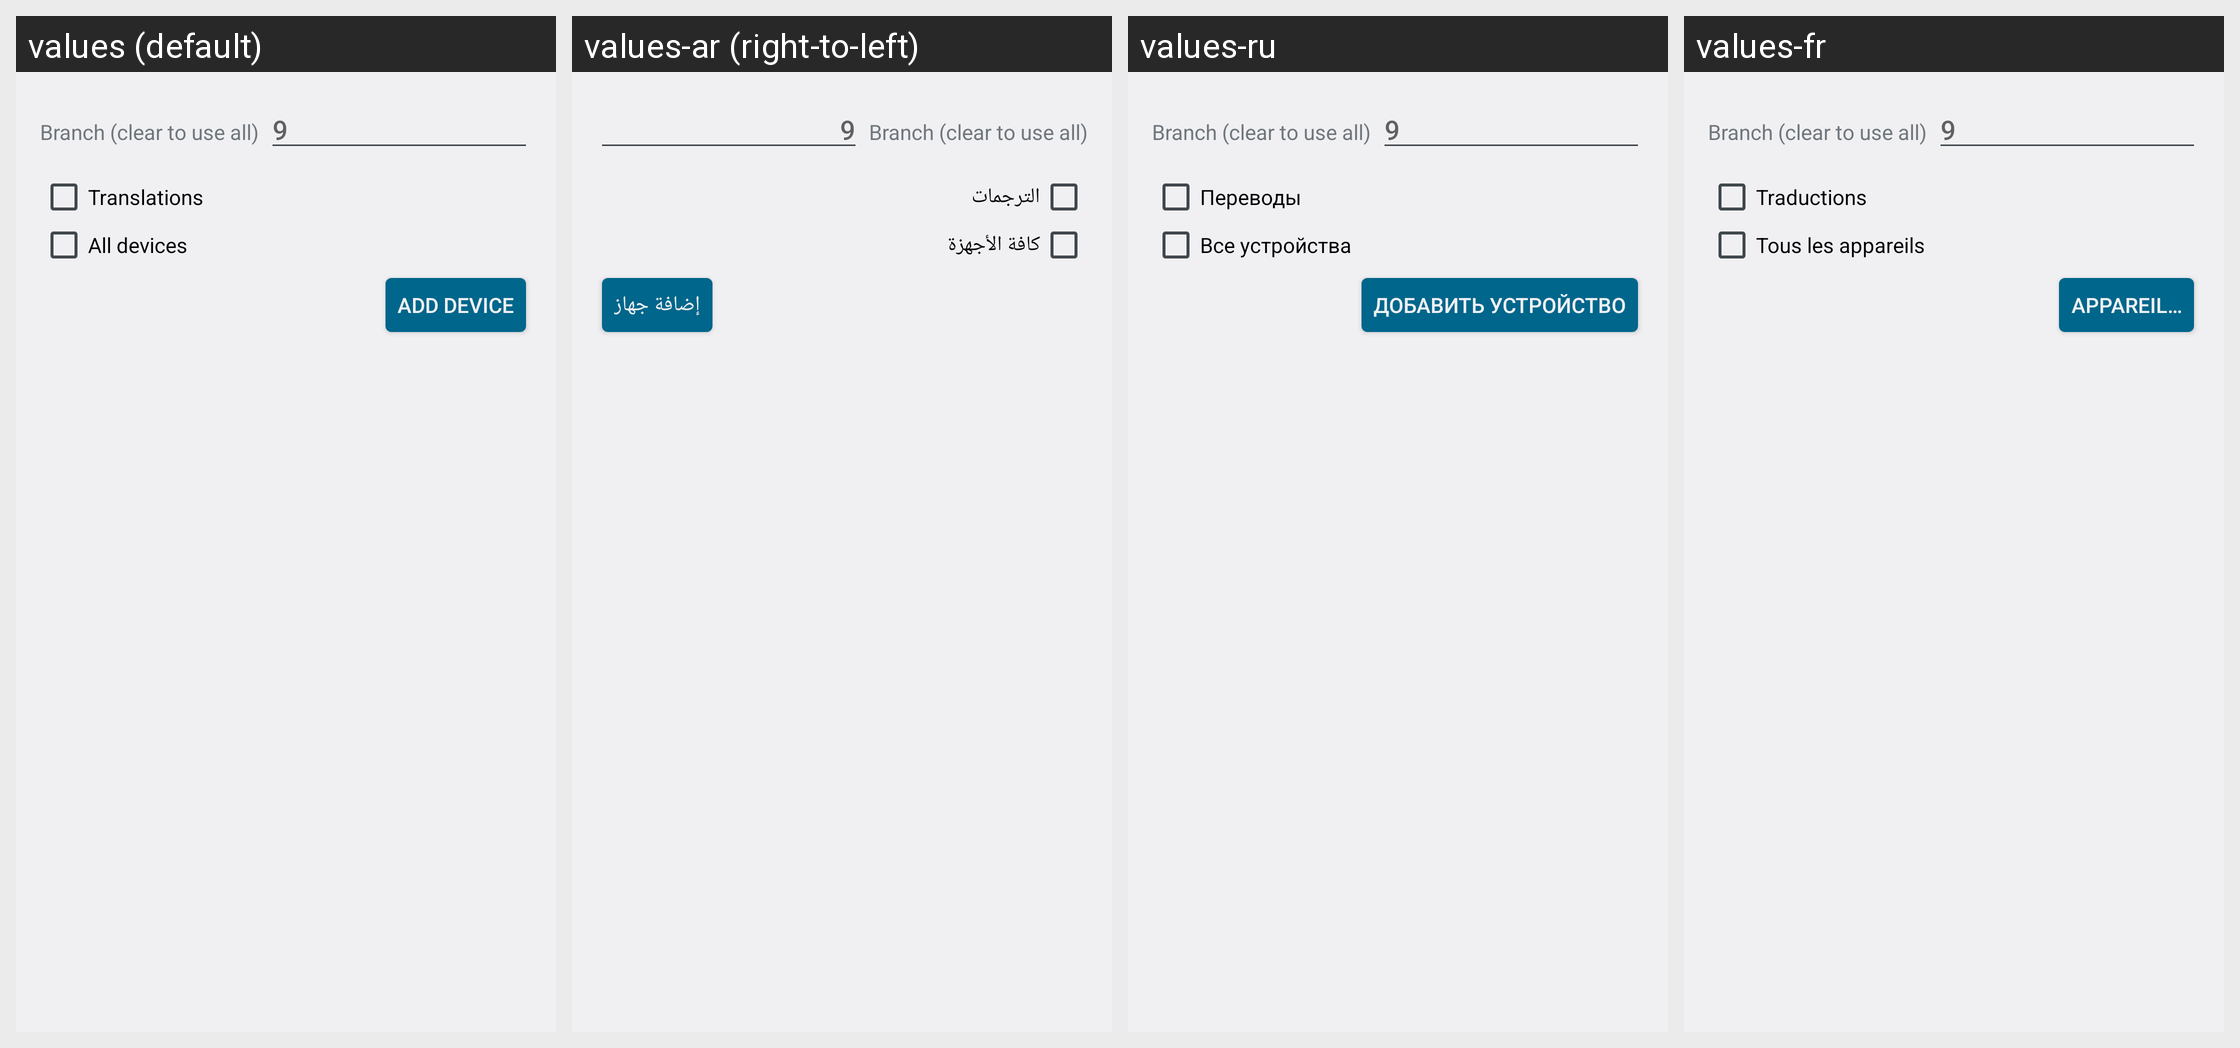

Strings drawn on this Android screen and how each of the app's shown locales translates them:
Android screen res/layout/dialog_filter.xml rendered under 4 locales, left to right: values (default), values-ar (right-to-left), values-ru, values-fr. Device: Nexus 5 (rendered at 1080×1920; each locale shown at half size, 540×960, under a caption strip naming it); theme android:Theme.DeviceDefault.Settings.
Other locales in the repository, not shown: values-af, values-ca, values-cs, values-da, values-de, values-el, values-es, values-fi, values-hu, values-it, values-ja, values-ko, values-nl, values-pl, values-pt-rBR, values-pt-rPT, values-sr, values-sv, values-tr, values-uk, values-zh-rCN, values-zh-rTW.
Strings drawn on this screen, with the default value and each locale's value (text and hints the layout hard-codes, and strings that could not be matched under every locale, appear in the picture but are not listed):

branch
  values: Branch (clear to use all)
  values-ar: Branch (clear to use all)
  values-ru: Branch (clear to use all)
  values-fr: Branch (clear to use all)

translations
  values: Translations
  values-ar: الترجمات
  values-ru: ﻿Переводы
  values-fr: Traductions

filter_all
  values: All devices
  values-ar: كافة الأجهزة
  values-ru: Все устройства
  values-fr: Tous les appareils

add_device
  values: Add device
  values-ar: إضافة جهاز
  values-ru: Добавить устройство
  values-fr: Appareil…
